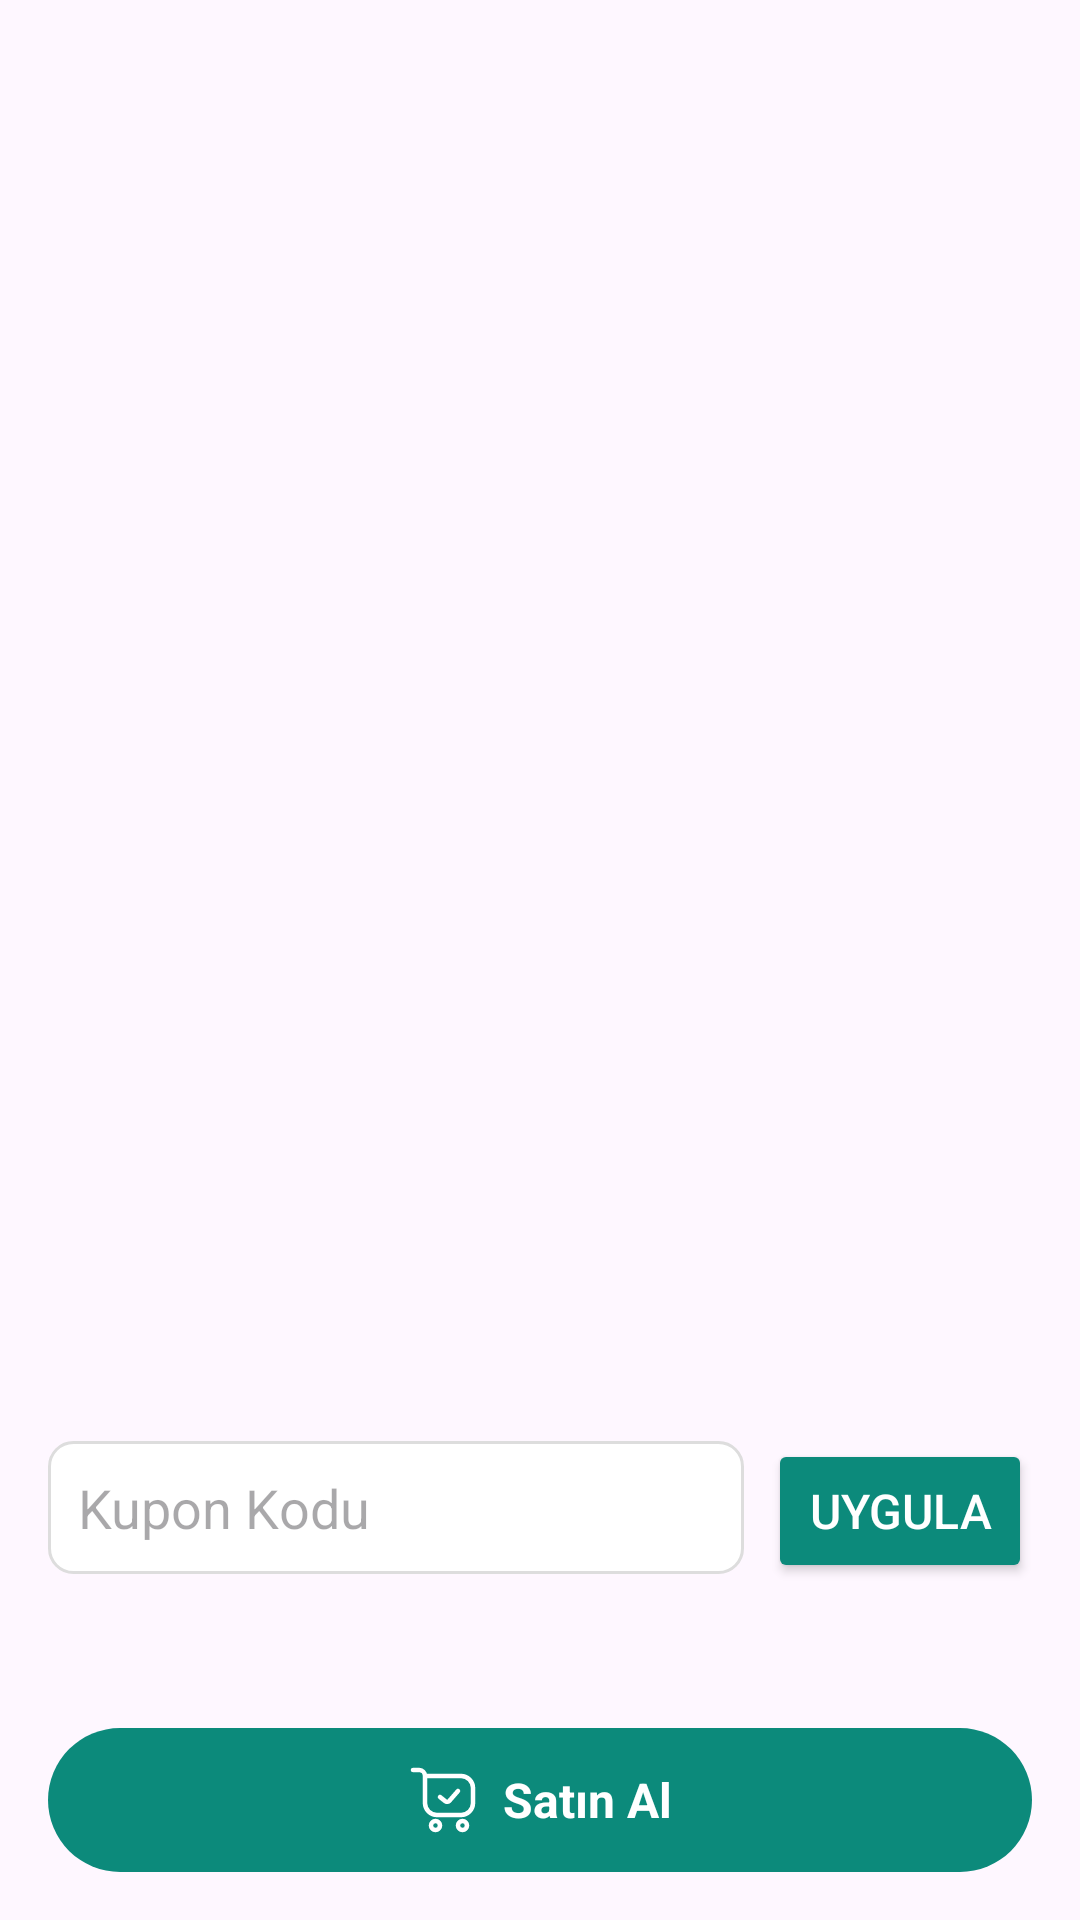

This screen was rendered from an Android layout file. Write that file and the resources it references.
<!-- AndroidManifest.xml: application theme Theme.E_Commerce2 -->
<!-- res/layout/fragment_cart.xml -->
<?xml version="1.0" encoding="utf-8"?>
<layout xmlns:android="http://schemas.android.com/apk/res/android"
    xmlns:app="http://schemas.android.com/apk/res-auto"
    xmlns:tools="http://schemas.android.com/tools">

    <data />

    <LinearLayout
        android:layout_width="match_parent"
        android:layout_height="match_parent"
        android:orientation="vertical"
        android:padding="16dp"
        tools:context=".ui.fragment.CartFragment">

        <LinearLayout
            android:id="@+id/emptyCartLayout"
            android:layout_width="match_parent"
            android:layout_height="0dp"
            android:layout_weight="1"
            android:gravity="center"
            android:orientation="vertical"
            android:visibility="gone">

            <com.airbnb.lottie.LottieAnimationView
                android:id="@+id/lottieCartAnimation"
                android:layout_width="300dp"
                android:layout_height="300dp"
                app:lottie_rawRes="@raw/green_cart"
                app:lottie_autoPlay="true"
                app:lottie_loop="true" />

            <TextView
                android:layout_width="wrap_content"
                android:layout_height="wrap_content"
                android:text="@string/sepetiniz_bos"
                android:textSize="18sp"
                android:textStyle="bold"
                android:layout_marginTop="8dp" />

            <Button
                android:id="@+id/buttonShopNow"
                android:layout_width="wrap_content"
                android:layout_height="wrap_content"
                android:text="@string/urunleri_kesfet"
                android:layout_marginTop="12dp"
                android:backgroundTint="#0C8A7B"/>
        </LinearLayout>

        <androidx.recyclerview.widget.RecyclerView
            android:id="@+id/recyclerViewCart"
            android:layout_width="match_parent"
            android:layout_height="0dp"
            android:layout_weight="1"
            android:padding="8dp"
            tools:listitem="@layout/cart_item_design" />

        <LinearLayout
            android:layout_width="match_parent"
            android:layout_height="wrap_content"
            android:orientation="horizontal"
            android:layout_marginTop="16dp">

            <EditText
                android:id="@+id/editTextCouponCode"
                android:layout_width="0dp"
                android:layout_height="wrap_content"
                android:layout_weight="1"
                android:drawableLeft="@drawable/discountshape"
                android:drawablePadding="8dp"
                android:hint="@string/kupon_kodu"
                android:padding="10dp"
                android:background="@drawable/edittext_background"/>

            <Button
                android:id="@+id/buttonApplyCoupon"
                android:layout_width="wrap_content"
                android:layout_height="wrap_content"
                android:backgroundTint="@color/main_green"
                android:text="@string/uygula"
                android:textColor="@color/white"
                android:textSize="16sp"
                android:padding="10dp"
                android:layout_marginStart="8dp"/>

        </LinearLayout>

        <LinearLayout
            android:layout_width="match_parent"
            android:layout_height="wrap_content"
            android:orientation="vertical"
            android:gravity="end"
            android:layout_marginTop="8dp">

            <TextView
                android:id="@+id/textViewOldPrice"
                android:layout_width="wrap_content"
                android:layout_height="wrap_content"
                android:textSize="16sp"
                android:textColor="@color/red"
                android:textStyle="bold"
                android:visibility="gone"
                tools:text="100.00 TL" />

            <TextView
                android:id="@+id/textViewTotalPrice"
                android:layout_width="wrap_content"
                android:layout_height="wrap_content"
                android:textSize="18sp"
                android:textStyle="bold"
                android:textColor="@color/main_green"
                tools:text="99.99 TL" />
        </LinearLayout>

        <LinearLayout
            android:id="@+id/btnCheckout"
            android:layout_width="match_parent"
            android:layout_height="wrap_content"
            android:layout_marginTop="16dp"
            android:background="@drawable/checkout_button_bg"
            android:padding="12dp"
            android:gravity="center"
            android:orientation="horizontal"
            android:clickable="true"
            android:focusable="true">

            <ImageView
                android:layout_width="24dp"
                android:layout_height="24dp"
                android:src="@drawable/sepet_icon_add_to_cart"
                android:layout_marginEnd="8dp"/>

            <TextView
                android:layout_width="wrap_content"
                android:layout_height="wrap_content"
                android:text="@string/satin_al"
                android:textColor="@android:color/white"
                android:textSize="16sp"
                android:textStyle="bold"/>
        </LinearLayout>


    </LinearLayout>

</layout>
<!-- res/layout/cart_item_design.xml (included above) -->
<?xml version="1.0" encoding="utf-8"?>
<FrameLayout xmlns:android="http://schemas.android.com/apk/res/android"
    xmlns:tools="http://schemas.android.com/tools"
    xmlns:app="http://schemas.android.com/apk/res-auto"
    android:layout_width="match_parent"
    android:layout_height="wrap_content">

    
    <RelativeLayout
        android:id="@+id/swipeBackground"
        android:layout_width="match_parent"
        android:layout_height="match_parent"
        android:background="@color/dim_gray"
        android:visibility="gone"
        android:gravity="center_vertical">

        <ImageView
            android:id="@+id/deleteIcon"
            android:layout_width="40dp"
            android:layout_height="40dp"
            android:layout_alignParentEnd="true"
            android:layout_centerVertical="true"
            android:layout_marginEnd="16dp"
            android:src="@drawable/delete_icon1"
            android:visibility="gone"/>
    </RelativeLayout>

    
    <androidx.cardview.widget.CardView
        android:layout_width="match_parent"
        android:layout_height="wrap_content"
        android:layout_margin="4dp"
        app:cardCornerRadius="12dp"
        app:cardElevation="4dp">

        <LinearLayout
            android:layout_width="match_parent"
            android:layout_height="wrap_content"
            android:orientation="horizontal"
            android:padding="8dp"
            android:gravity="center_vertical">

            
            <ImageView
                android:id="@+id/imageViewCartItem"
                android:layout_width="100dp"
                android:layout_height="100dp"
                android:scaleType="fitCenter"
                tools:src="@tools:sample/avatars" />

            
            <LinearLayout
                android:layout_width="0dp"
                android:layout_height="wrap_content"
                android:layout_weight="1"
                android:orientation="vertical"
                android:paddingStart="16dp">

                <TextView
                    android:id="@+id/textViewCartTitle"
                    android:layout_width="wrap_content"
                    android:layout_height="wrap_content"
                    android:textSize="16sp"
                    android:textStyle="bold"
                    tools:text="Ürün Adı" />

                <TextView
                    android:id="@+id/textViewCartPrice"
                    android:layout_width="wrap_content"
                    android:layout_height="wrap_content"
                    android:textSize="14sp"
                    android:textColor="@android:color/holo_red_dark"
                    tools:text="99.99 TL" />
            </LinearLayout>

            
            <LinearLayout
                android:layout_width="wrap_content"
                android:layout_height="wrap_content"
                android:orientation="vertical"
                android:gravity="center">

                <TextView
                    android:id="@+id/buttonIncrease"
                    android:layout_width="wrap_content"
                    android:layout_height="wrap_content"
                    android:paddingVertical="15dp"
                    android:paddingHorizontal="20dp"
                    android:background="@drawable/cart_button_inc_dec_bg"
                    android:gravity="center"
                    android:text="@string/cart_item_delete" />

                <TextView
                    android:id="@+id/textViewCartCount"
                    android:layout_width="wrap_content"
                    android:layout_height="wrap_content"
                    android:textSize="16sp"
                    android:gravity="center"
                    tools:text="1" />

                <TextView
                    android:id="@+id/buttonDecrase"
                    android:layout_width="wrap_content"
                    android:layout_height="wrap_content"
                    android:paddingVertical="15dp"
                    android:paddingHorizontal="20dp"
                    android:background="@drawable/incrase_button_bg"
                    android:gravity="center"
                    android:text="@string/cart_item_add" />
            </LinearLayout>

            
            <ImageButton
                android:id="@+id/buttonRemove"
                android:layout_width="40dp"
                android:layout_height="40dp"
                android:background="?attr/selectableItemBackgroundBorderless"
                android:scaleType="fitCenter"
                android:padding="4dp"
                android:contentDescription="@string/cart_item_remove"
                android:src="@drawable/delete_icon" />
        </LinearLayout>
    </androidx.cardview.widget.CardView>

</FrameLayout>
<!-- resources referenced by this layout -->
<resources>
  <color name="dim_gray">#6d6a75</color>
  <color name="main_green">#0C8A7B</color>
  <color name="red">#d50000</color>
  <color name="white">#FFFFFFFF</color>
  <!-- drawable cart_button_inc_dec_bg (drawable) -->
  <?xml version="1.0" encoding="utf-8"?>
  <shape xmlns:android="http://schemas.android.com/apk/res/android"
      android:shape="rectangle">
  
      
      <corners android:radius="30dp"/>
  
      
      <solid android:color="#828A89" />
  
      
      <size
          android:width="60dp"
          android:height="30dp"/>
  </shape>
  <!-- drawable checkout_button_bg (drawable) -->
  <?xml version="1.0" encoding="utf-8"?>
  <selector xmlns:android="http://schemas.android.com/apk/res/android">
  
      
      <item>
          <shape android:shape="rectangle">
              <solid android:color="@color/main_green"/> 
              <corners android:radius="24dp"/> 
              <padding
                  android:left="16dp"
                  android:right="16dp"
                  android:top="12dp"
                  android:bottom="12dp"/>
          </shape>
      </item>
  
  </selector>
  <!-- drawable delete_icon (drawable) -->
  <vector xmlns:android="http://schemas.android.com/apk/res/android" android:height="24dp" android:tint="#0C8A7B" android:viewportHeight="24" android:viewportWidth="24" android:width="24dp">
        
      <path android:fillColor="@android:color/white" android:pathData="M6,19c0,1.1 0.9,2 2,2h8c1.1,0 2,-0.9 2,-2V7H6v12zM19,4h-3.5l-1,-1h-5l-1,1H5v2h14V4z"/>
      
  </vector>
  <!-- drawable delete_icon1 (drawable) -->
  <vector xmlns:android="http://schemas.android.com/apk/res/android" android:height="24dp" android:tint="#FFFF" android:viewportHeight="24" android:viewportWidth="24" android:width="24dp">
  
      <path android:fillColor="@android:color/white" android:pathData="M6,19c0,1.1 0.9,2 2,2h8c1.1,0 2,-0.9 2,-2V7H6v12zM19,4h-3.5l-1,-1h-5l-1,1H5v2h14V4z"/>
  
  </vector>
  <!-- drawable edittext_background (drawable) -->
  <?xml version="1.0" encoding="utf-8"?>
  <shape xmlns:android="http://schemas.android.com/apk/res/android">
      <solid android:color="#FFFFFF"/> 
      <corners android:radius="8dp"/>  
      <stroke android:color="#DDDDDD" android:width="1dp"/> 
  </shape>
  <!-- drawable incrase_button_bg (drawable) -->
  <?xml version="1.0" encoding="utf-8"?>
  <shape xmlns:android="http://schemas.android.com/apk/res/android"
      android:shape="rectangle">
  
      
      <corners android:radius="30dp"/>
  
      
      <solid android:color="#0C8A7B"/>
  
      
      <size
          android:width="60dp"
          android:height="30dp"/>
  </shape>
  <string name="cart_item_add">+</string>
  <string name="cart_item_delete">-</string>
  <string name="cart_item_remove">Ürünü Sil</string>
  <string name="kupon_kodu">Kupon Kodu</string>
  <string name="satin_al">Satın Al</string>
  <string name="sepetiniz_bos">Sepetiniz boş</string>
  <string name="urunleri_kesfet">Ürünleri Keşfet</string>
  <string name="uygula">Uygula</string>
  <style name="Theme.E_Commerce2" parent="Base.Theme.E_Commerce2" />
  <style name="Base.Theme.E_Commerce2" parent="Theme.Material3.DayNight.NoActionBar">
          
          <item name="colorPrimary">@color/main_color</item>
          <item name="colorPrimaryVariant">@color/dark_blue</item>
          <item name="colorOnPrimary">@color/white</item>
  
          
          <item name="colorSecondary">@color/main_color</item>
          <item name="colorSecondaryVariant">@color/teal_700</item>
          <item name="colorOnSecondary">@color/white</item>
  
          
          <item name="android:statusBarColor">#0C8A7B</item>
  
          
          <item name="windowActionBar">false</item>
          <item name="windowNoTitle">true</item>
      </style>
  <color name="main_color">#3b4dc0</color>
  <color name="dark_blue">#00258f</color>
  <color name="teal_700">#FF018786</color>
</resources>
